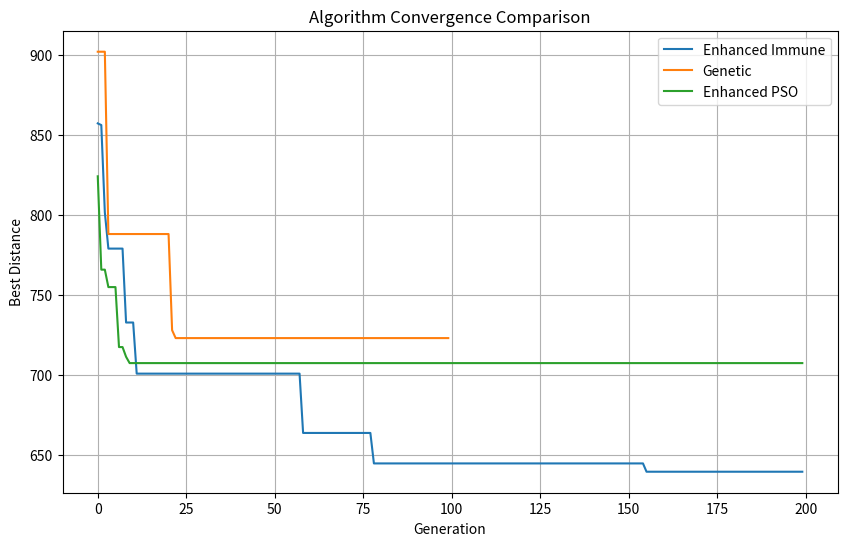
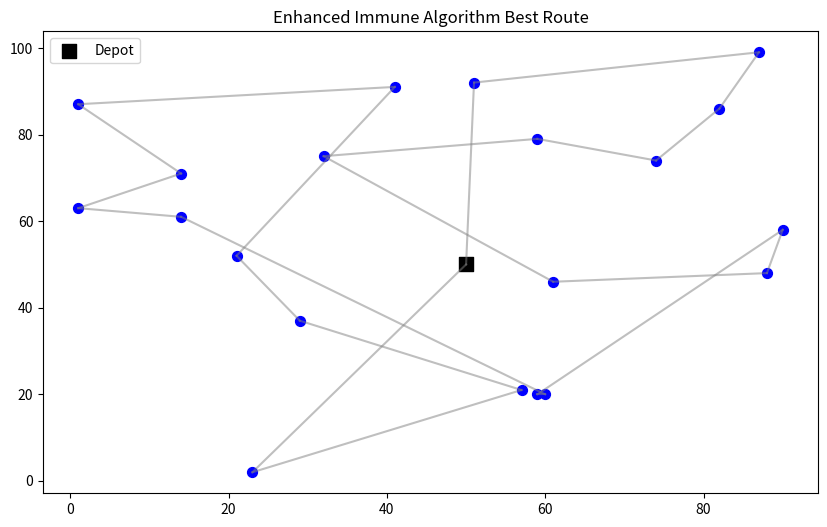
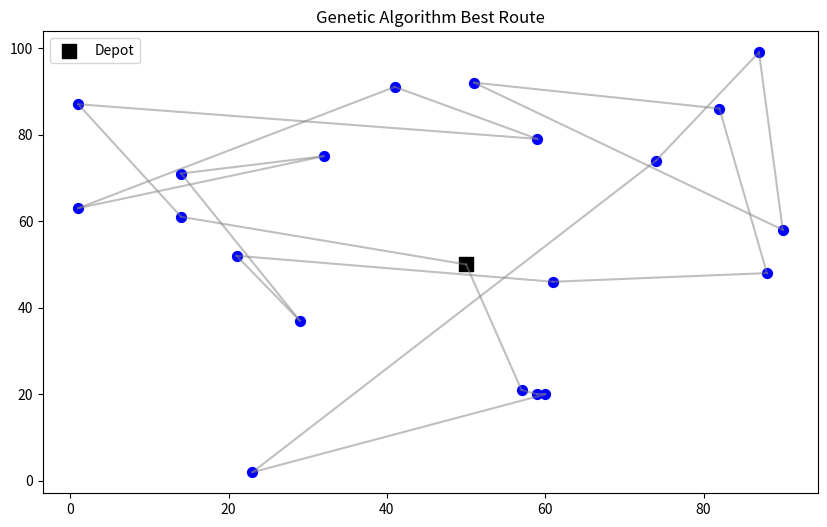
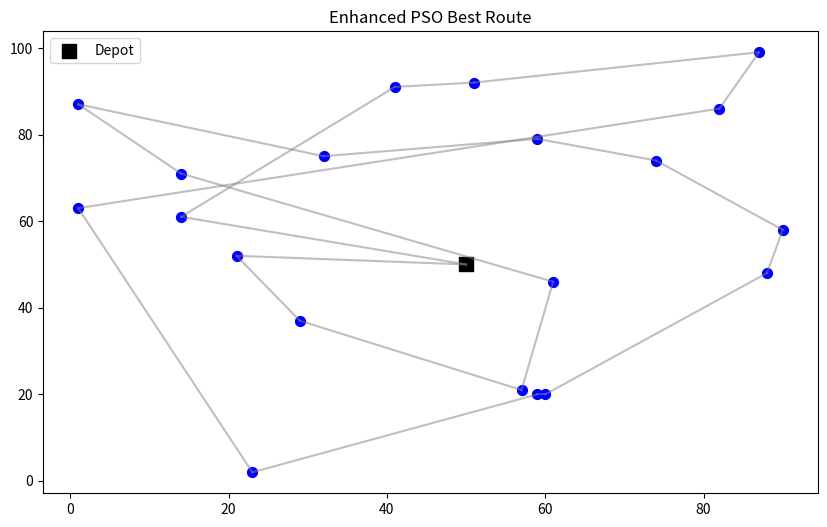

Reproduce these figures in Python, in order.

import numpy as np
import matplotlib.pyplot as plt
import time
from collections import defaultdict


# 数据生成函数
def generate_data(num_customers=20, vehicle_capacity=30, seed=None):
    if seed is not None:
        np.random.seed(seed)
    depot = np.array([50, 50])
    customers = np.random.randint(0, 100, size=(num_customers, 2))
    coords = np.vstack([depot, customers])
    demands = np.zeros(num_customers + 1)
    demands[1:] = np.random.randint(1, 6, size=num_customers)
    return coords, demands, vehicle_capacity

# 距离矩阵计算
def calculate_distance_matrix(coords):
    n = len(coords)
    return np.linalg.norm(coords[:, np.newaxis] - coords, axis=2)

# 路径评估函数
def evaluate_route(route, coords, demands, vehicle_capacity, dist_matrix):
    current_load = 0
    total_dist = 0
    current_route = [0]
    
    for customer in route:
        demand = demands[customer]
        if current_load + demand > vehicle_capacity:
            total_dist += dist_matrix[current_route[-1]][0]
            current_route = [0]
            current_load = 0
        total_dist += dist_matrix[current_route[-1]][customer]
        current_route.append(customer)
        current_load += demand
    
    total_dist += dist_matrix[current_route[-1]][0]
    return total_dist

class EnhancedImmuneAlgorithm:
    def __init__(self, coords, demands, vehicle_capacity, 
                 pop_size=100, mutation_rate=0.15, max_generations=200):
        self.coords = coords
        self.demands = demands
        self.vehicle_capacity = vehicle_capacity
        self.num_customers = len(coords) - 1
        self.pop_size = pop_size
        self.base_mutation_rate = mutation_rate
        self.max_generations = max_generations
        self.dist_matrix = calculate_distance_matrix(coords)
        self.similarity_cache = defaultdict(dict)  # 相似度缓存

    def initialize_population(self):
        return [np.random.permutation(range(1, self.num_customers+1)).tolist() 
                for _ in range(self.pop_size)]

    def affinity(self, individual):
        return 1 / (evaluate_route(individual, self.coords, self.demands, 
                                  self.vehicle_capacity, self.dist_matrix) + 1e-6)

    def calculate_similarity(self, ind1, ind2):
        # 使用汉明距离计算相似度
        key = tuple(ind1), tuple(ind2)
        if key not in self.similarity_cache:
            matches = sum(g1 == g2 for g1, g2 in zip(ind1, ind2))
            self.similarity_cache[key] = matches / len(ind1)
        return self.similarity_cache[key]

    def calculate_concentration(self, population):
        concentrations = np.zeros(len(population))
        for i in range(len(population)):
            for j in range(i+1, len(population)):
                similarity = self.calculate_similarity(population[i], population[j])
                if similarity > 0.6:  # 优化后的相似度阈值
                    concentrations[i] += 1
                    concentrations[j] += 1
        return concentrations / len(population)

    def dynamic_selection(self, population, affinities, concentrations, gen):
        # 动态调整选择权重
        alpha = 0.7 * (1 - gen/self.max_generations)  # 前期侧重亲和度
        fitness = alpha * affinities + (1 - alpha) * (1 - concentrations)
        fitness = np.clip(fitness, 1e-6, None)  # 避免零概率
        probs = fitness / fitness.sum()
        selected_indices = np.random.choice(len(population), size=len(population), 
                                            p=probs, replace=True)
        return [population[i] for i in selected_indices]

    def enhanced_crossover(self, parent1, parent2):
        # 改进的OX交叉
        start, end = sorted(np.random.choice(len(parent1), 2, replace=False))
        child = [-1] * len(parent1)
        child[start:end+1] = parent1[start:end+1]
        
        ptr = 0
        for gene in parent2:
            if gene not in child:
                while ptr >= start and ptr <= end:
                    ptr += 1
                if ptr < len(parent1):
                    child[ptr] = gene
                    ptr += 1
        return child

    def adaptive_mutate(self, individual, gen):
        # 自适应变异操作
        if np.random.rand() < self.base_mutation_rate + 0.2*(gen/self.max_generations):
            mutation_type = np.random.choice(['swap', 'reverse', 'insert'])
            
            if mutation_type == 'swap':
                i, j = np.random.choice(len(individual), 2, replace=False)
                individual[i], individual[j] = individual[j], individual[i]
                
            elif mutation_type == 'reverse':
                i, j = sorted(np.random.choice(len(individual), 2, replace=False))
                individual[i:j+1] = individual[i:j+1][::-1]
                
            elif mutation_type == 'insert':
                i = np.random.randint(len(individual))
                gene = individual.pop(i)
                j = np.random.randint(len(individual))
                individual.insert(j, gene)
                
        return individual

    def run(self):
        start_time = time.time()
        population = self.initialize_population()
        best_history = []
        best_solution = None
        best_fitness = float('inf')
        
        for gen in range(self.max_generations):
            # 计算亲和度
            affinities = np.array([self.affinity(ind) for ind in population])
            
            # 计算浓度
            concentrations = self.calculate_concentration(population)
            
            # 记录最优解
            current_best_idx = np.argmax(affinities)
            current_best = 1 / affinities[current_best_idx]
            if current_best < best_fitness:
                best_fitness = current_best
                best_solution = population[current_best_idx]
            best_history.append(best_fitness)
            
            # 选择
            population = self.dynamic_selection(population, affinities, concentrations, gen)
            
            # 交叉与变异
            new_pop = []
            for i in range(0, len(population), 2):
                p1 = population[i]
                p2 = population[i+1] if i+1 < len(population) else population[i]
                new_pop.append(self.enhanced_crossover(p1, p2))
                new_pop.append(self.enhanced_crossover(p2, p1))
            
            # 自适应变异
            population = [self.adaptive_mutate(ind, gen) for ind in new_pop[:self.pop_size]]
            
            # 精英保留
            population[0] = best_solution.copy()
        
        return best_solution, best_fitness, time.time()-start_time, best_history

# 遗传算法（保持原样）
class GeneticAlgorithm:
    def __init__(self, coords, demands, vehicle_capacity, pop_size=50, mutation_rate=0.1, max_generations=100):
        self.coords = coords
        self.demands = demands
        self.vehicle_capacity = vehicle_capacity
        self.num_customers = len(coords) - 1
        self.pop_size = pop_size
        self.mutation_rate = mutation_rate
        self.max_generations = max_generations
        self.dist_matrix = calculate_distance_matrix(coords)

    def initialize_population(self):
        return [np.random.permutation(range(1, self.num_customers+1)).tolist() 
                for _ in range(self.pop_size)]

    def fitness(self, individual):
        return 1 / (evaluate_route(individual, self.coords, self.demands, 
                                  self.vehicle_capacity, self.dist_matrix) + 1e-6)

    def select(self, population, fitnesses):
        probs = fitnesses / fitnesses.sum()
        return [population[i] for i in np.random.choice(len(population), size=len(population), p=probs)]

    def crossover(self, parent1, parent2):
        start, end = sorted(np.random.choice(len(parent1), 2, replace=False))
        child = [-1] * len(parent1)
        child[start:end+1] = parent1[start:end+1]
        ptr = 0
        for gene in parent2:
            if gene not in child:
                while ptr >= start and ptr <= end:
                    ptr += 1
                if ptr < len(parent1):
                    child[ptr] = gene
                    ptr += 1
        return child

    def mutate(self, individual):
        if np.random.rand() < self.mutation_rate:
            i, j = np.random.choice(len(individual), 2, replace=False)
            individual[i], individual[j] = individual[j], individual[i]
        return individual

    def run(self):
        start_time = time.time()
        population = self.initialize_population()
        best_history = []
        best_solution = None
        best_fitness = float('inf')
        
        for gen in range(self.max_generations):
            fitnesses = np.array([self.fitness(ind) for ind in population])
            current_best = 1 / fitnesses.max()
            if current_best < best_fitness:
                best_fitness = current_best
                best_solution = population[np.argmax(fitnesses)]
            best_history.append(best_fitness)
            
            selected = self.select(population, fitnesses)
            new_pop = []
            for i in range(0, len(selected), 2):
                p1 = selected[i]
                p2 = selected[i+1] if i+1 < len(selected) else selected[i]
                new_pop.extend([self.crossover(p1, p2), self.crossover(p2, p1)])
            population = [self.mutate(ind) for ind in new_pop[:self.pop_size]]
        
        return best_solution, best_fitness, time.time()-start_time, best_history

# 粒子群算法（改进版）
class EnhancedPSO:
    def __init__(self, coords, demands, vehicle_capacity, 
                 pop_size=50, w=0.7, c1=1.4, c2=1.4, max_generations=100):
        self.coords = coords
        self.demands = demands
        self.vehicle_capacity = vehicle_capacity
        self.num_customers = len(coords) - 1
        self.pop_size = pop_size
        self.w = w
        self.c1 = c1
        self.c2 = c2
        self.max_generations = max_generations
        self.dist_matrix = calculate_distance_matrix(coords)

    def decode(self, particle):
        return list(np.argsort(particle) + 1)

    def initialize_swarm(self):
        swarm = np.random.rand(self.pop_size, self.num_customers)
        velocities = np.zeros_like(swarm)
        pbest = swarm.copy()
        pbest_fitness = np.array([self.fitness(self.decode(p)) for p in swarm])
        gbest = swarm[np.argmax(pbest_fitness)].copy()
        return swarm, velocities, pbest, pbest_fitness, gbest

    def fitness(self, route):
        return 1 / (evaluate_route(route, self.coords, self.demands, 
                                  self.vehicle_capacity, self.dist_matrix) + 1e-6)

    def run(self):
        start_time = time.time()
        swarm, velocities, pbest, pbest_fitness, gbest = self.initialize_swarm()
        best_history = []
        best_fitness = 0
        
        for gen in range(self.max_generations):
            # 动态调整惯性权重
            current_w = self.w * (1 - gen/self.max_generations)
            
            for i in range(self.pop_size):
                current_fitness = self.fitness(self.decode(swarm[i]))
                if current_fitness > pbest_fitness[i]:
                    pbest_fitness[i] = current_fitness
                    pbest[i] = swarm[i].copy()
            
            current_gbest_fitness = pbest_fitness.max()
            if current_gbest_fitness > best_fitness:
                best_fitness = current_gbest_fitness
                gbest = pbest[np.argmax(pbest_fitness)].copy()
            
            best_history.append(1 / best_fitness)
            
            # 更新速度和位置
            r1, r2 = np.random.rand(2)
            velocities = current_w * velocities + \
                        self.c1 * r1 * (pbest - swarm) + \
                        self.c2 * r2 * (gbest - swarm)
            swarm = np.clip(swarm + velocities, 0, 1)
        
        return self.decode(gbest), 1 / best_fitness, time.time()-start_time, best_history

# 可视化函数
def plot_convergence(histories, labels):
    plt.figure(figsize=(10, 6))
    for hist, label in zip(histories, labels):
        plt.plot(hist, label=label)
    plt.xlabel('Generation')
    plt.ylabel('Best Distance')
    plt.title('Algorithm Convergence Comparison')
    plt.legend()
    plt.grid(True)
    plt.show()

def plot_route(coords, route, title):
    plt.figure(figsize=(10, 6))
    plt.scatter(coords[0][0], coords[0][1], c='black', s=100, marker='s', label='Depot')
    plt.scatter(coords[1:, 0], coords[1:, 1], c='blue', s=50)
    
    current_route = [0]
    for customer in route:
        current_route.append(customer)
        if len(current_route) > 1:
            pts = coords[current_route[-2:]]
            plt.plot(pts[:, 0], pts[:, 1], color='gray', alpha=0.5)
    current_route.append(0)
    pts = coords[current_route[-2:]]
    plt.plot(pts[:, 0], pts[:, 1], color='gray', alpha=0.5)
    
    plt.title(title)
    plt.legend()
    plt.show()

def main():
    coords, demands, v_cap = generate_data(seed=42)
    
    # 运行算法
    print("Running Enhanced Immune Algorithm...")
    eia = EnhancedImmuneAlgorithm(coords, demands, v_cap, pop_size=100, max_generations=200)
    eia_sol, eia_dist, eia_time, eia_hist = eia.run()
    
    print("Running Genetic Algorithm...")
    ga = GeneticAlgorithm(coords, demands, v_cap)
    ga_sol, ga_dist, ga_time, ga_hist = ga.run()
    
    print("Running Enhanced PSO...")
    epso = EnhancedPSO(coords, demands, v_cap, max_generations=200)
    epso_sol, epso_dist, epso_time, epso_hist = epso.run()

    # 打印结果
    print("\n=== 算法性能对比 ===")
    print(f"改进免疫算法 | 最短距离: {eia_dist:.2f} | 时间: {eia_time:.2f}s")
    print(f"遗传算法    | 最短距离: {ga_dist:.2f} | 时间: {ga_time:.2f}s")
    print(f"改进PSO     | 最短距离: {epso_dist:.2f} | 时间: {epso_time:.2f}s")

    # 绘制收敛曲线
    plot_convergence([eia_hist, ga_hist, epso_hist], 
                    ['Enhanced Immune', 'Genetic', 'Enhanced PSO'])
    
    # 绘制最优路径
    plot_route(coords, eia_sol, 'Enhanced Immune Algorithm Best Route')
    plot_route(coords, ga_sol, 'Genetic Algorithm Best Route')
    plot_route(coords, epso_sol, 'Enhanced PSO Best Route')

if __name__ == "__main__":
    main()